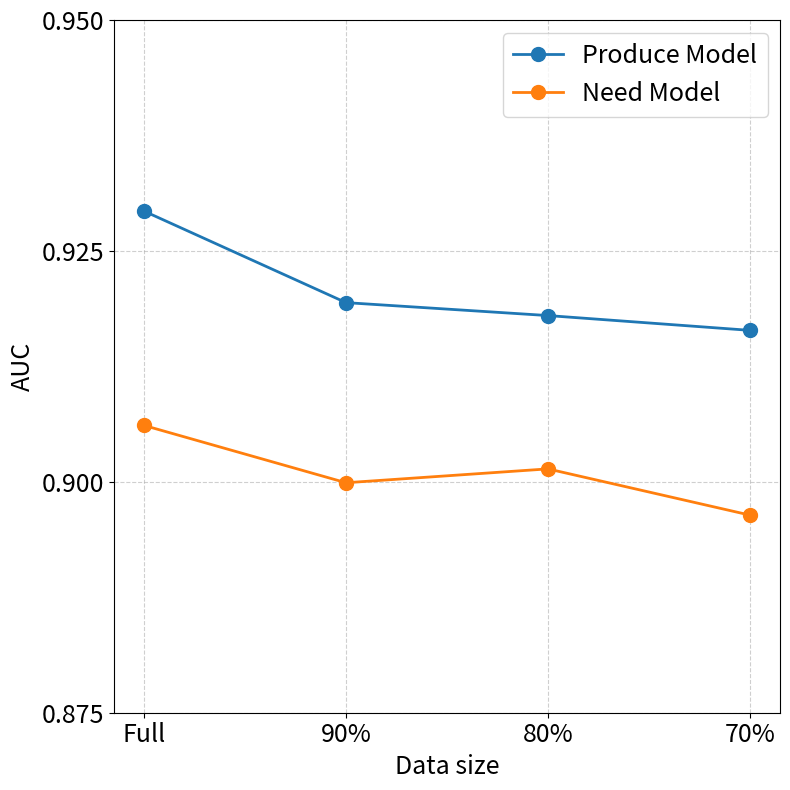

This chart was generated by the following Python code: (Note: this script raises an exception after producing the figure.)
import matplotlib.pyplot as plt
import os

produce_aucs = [0.9293, 0.9194, 0.9180, 0.9164]
need_aucs = [0.9061, 0.8999, 0.9014, 0.8964]

x_values = ["Full", "90%", "80%", "70%"]
font_size = 18

plt.figure(figsize=(8, 8))
plt.plot(x_values, produce_aucs, color="tab:blue", marker='o', markersize=10, linewidth=2, label="Produce Model")
plt.plot(x_values, need_aucs, color="tab:orange", marker='o', markersize=10, linewidth=2, label="Need Model")
plt.xlabel('Data size', fontsize=font_size)
plt.ylabel('AUC', fontsize=font_size)
plt.ylim([0.875, 0.95])
plt.xticks(fontsize=font_size)
plt.yticks([0.875, 0.9, 0.925, 0.95], fontsize=font_size)
plt.grid(True, linestyle='--', alpha=0.6)
plt.legend(fontsize=font_size)
plt.tight_layout()
plt.savefig("output_new/SA_data_size.png")
